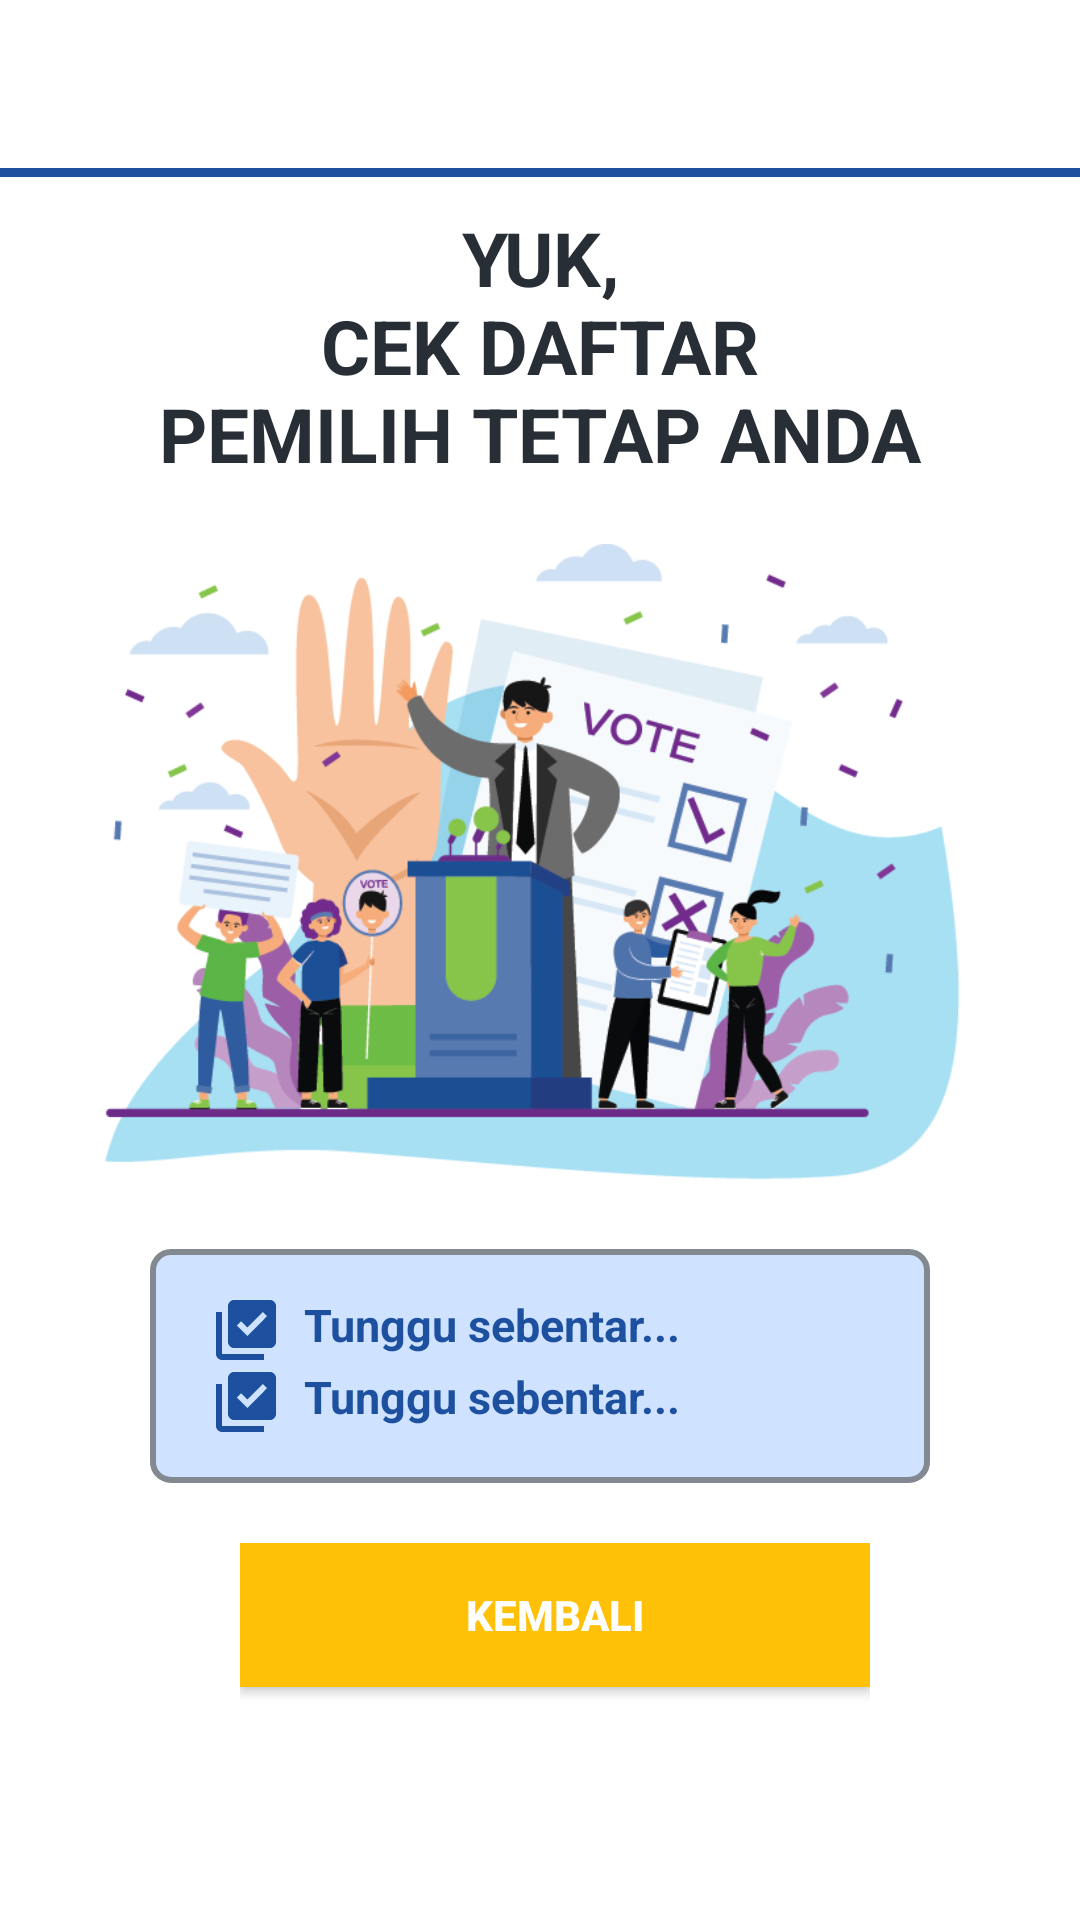

Produce the Android XML layout that renders to this screen, including the resource entries it uses.
<!-- AndroidManifest.xml: application theme Theme.EVotingTIF -->
<!-- res/layout/caridpt.xml -->
<?xml version="1.0" encoding="utf-8"?>
<LinearLayout xmlns:android="http://schemas.android.com/apk/res/android"
    xmlns:tools="http://schemas.android.com/tools"
    android:layout_width="match_parent"
    android:orientation="vertical"
    android:layout_height="match_parent">

    <include
        android:id="@+id/toolbar"
        layout="@layout/toolbar"/>
    <View
        android:layout_width="match_parent"
        android:visibility="visible"
        android:layout_height="3dp"
        android:background="@color/blue"/>

    <RelativeLayout
        android:layout_width="match_parent"
        android:layout_height="10dp"
        tools:ignore="UselessLeaf" />

    <LinearLayout
        android:layout_width="match_parent"
        android:layout_height="wrap_content"
        android:orientation="vertical">

        <TextView
            android:layout_width="match_parent"
            android:layout_height="wrap_content"
            android:text="@string/cari"
            android:textAlignment="center"
            android:textColor="@color/black1"
            android:textSize="25dp"
            android:textStyle="bold"
            tools:ignore="SpUsage" />

        <RelativeLayout
            android:layout_width="match_parent"
            android:layout_height="20dp"
            tools:ignore="UselessLeaf" />

        <ImageView
            android:layout_width="match_parent"
            android:layout_height="220dp"
            android:layout_weight="1"
            android:src="@drawable/vote1"
            tools:ignore="ContentDescription,InefficientWeight" />

    </LinearLayout>

    <RelativeLayout
        android:layout_width="match_parent"
        android:layout_height="15dp"
        tools:ignore="UselessLeaf" />

    <LinearLayout
        android:layout_marginHorizontal="50dp"
        android:background="@drawable/bg_dialog"
        android:layout_width="match_parent"
        android:layout_height="wrap_content">
        <LinearLayout
            android:layout_width="match_parent"
            android:layout_height="wrap_content"
            android:orientation="vertical"
            android:paddingHorizontal="20dp"
            android:paddingVertical="15dp"
            tools:ignore="RtlHardcoded,RtlSymmetry">
            <TextView
                android:textColor="@color/blue"
                android:textSize="15dp"
                android:textStyle="bold"
                android:layout_width="match_parent"
                android:layout_height="wrap_content"
                android:drawableStart="@drawable/yes"
                android:id="@+id/tampilNama"
                android:text="  Tunggu sebentar..."
                tools:ignore="HardcodedText,SpUsage,UseCompatTextViewDrawableXml" />
            <TextView
                android:textColor="@color/blue"
                android:textSize="15dp"
                android:textStyle="bold"
                android:layout_width="match_parent"
                android:layout_height="wrap_content"
                android:drawableStart="@drawable/yes"
                android:id="@+id/tampilJadwal"
                android:text="  Tunggu sebentar..."
                tools:ignore="HardcodedText,SpUsage,UseCompatTextViewDrawableXml" />
        </LinearLayout>
    </LinearLayout>

    <RelativeLayout
        android:layout_width="match_parent"
        android:layout_height="20dp"
        tools:ignore="UselessLeaf" />

    <RelativeLayout
        android:layout_width="match_parent"
        android:layout_height="match_parent"
        android:gravity="center_horizontal"
        android:paddingLeft="80dp"
        android:paddingRight="70dp"
        tools:ignore="RtlHardcoded">

        <Button
            android:id="@+id/btnvote"
            android:textStyle="bold"
            android:textColor="@color/white"
            android:background="@color/warningColor"
            android:text="KEMBALI"
            android:layout_width="match_parent"
            android:layout_height="wrap_content"
            tools:ignore="HardcodedText,RtlHardcoded,RtlSymmetry" />
    </RelativeLayout>
</LinearLayout>
<!-- res/layout/toolbar.xml (included above) -->
<?xml version="1.0" encoding="utf-8"?>
<Toolbar
    xmlns:android="http://schemas.android.com/apk/res/android"
    android:layout_width="match_parent"
    android:layout_height="wrap_content"
    xmlns:app="http://schemas.android.com/apk/res-auto"
    app:popupTheme="@style/Theme.AppCompat.Light">

</Toolbar>
<!-- resources referenced by this layout -->
<resources>
  <color name="black1">#272E35</color>
  <color name="blue">#1D509F</color>
  <color name="warningColor">#FFC107</color>
  <color name="white">#FFFFFFFF</color>
  <!-- drawable bg_dialog (drawable) -->
  <?xml version="1.0" encoding="utf-8"?>
  <shape android:shape="rectangle"  xmlns:android="http://schemas.android.com/apk/res/android">
      <solid android:color="#CFE2FF"/>
      <stroke
          android:width="2dp"
          android:color="#838991"/>
      <corners android:radius="6dp"/>
  </shape>
  <!-- drawable vote1: png bitmap (drawable, 66030 bytes) -->
  <!-- drawable yes (drawable) -->
  <vector
      android:height="24dp"
      android:tint="#1D509F"
      android:viewportHeight="24"
      android:viewportWidth="24"
      android:width="24dp"
      xmlns:android="http://schemas.android.com/apk/res/android">
  
      <path
          android:fillColor="@android:color/white"
          android:pathData="M20,2L8,2c-1.1,0 -2,0.9 -2,2v12c0,1.1 0.9,2 2,2h12c1.1,0 2,-0.9 2,-2L22,4c0,-1.1 -0.9,-2 -2,-2zM12.47,14L9,10.5l1.4,-1.41 2.07,2.08L17.6,6 19,7.41 12.47,14zM4,6L2,6v14c0,1.1 0.9,2 2,2h14v-2L4,20L4,6z"/>
  </vector>
  <string name="cari">YUK,\nCEK DAFTAR\nPEMILIH TETAP ANDA</string>
  <style name="Theme.EVotingTIF" parent="Theme.MaterialComponents.DayNight.DarkActionBar">
          
          <item name="colorPrimary">@color/blue</item>
          <item name="colorPrimaryVariant">@color/blue</item>
          <item name="colorOnPrimary">@color/white</item>
          
          <item name="colorSecondary">@color/teal_200</item>
          <item name="colorSecondaryVariant">@color/teal_700</item>
          <item name="colorOnSecondary">@color/black</item>
          
          <item name="android:statusBarColor" tools:targetApi="l">?attr/colorPrimaryVariant</item>
          
      </style>
  <color name="teal_200">#FF03DAC5</color>
  <color name="teal_700">#FF018786</color>
  <color name="black">#FF000000</color>
</resources>
